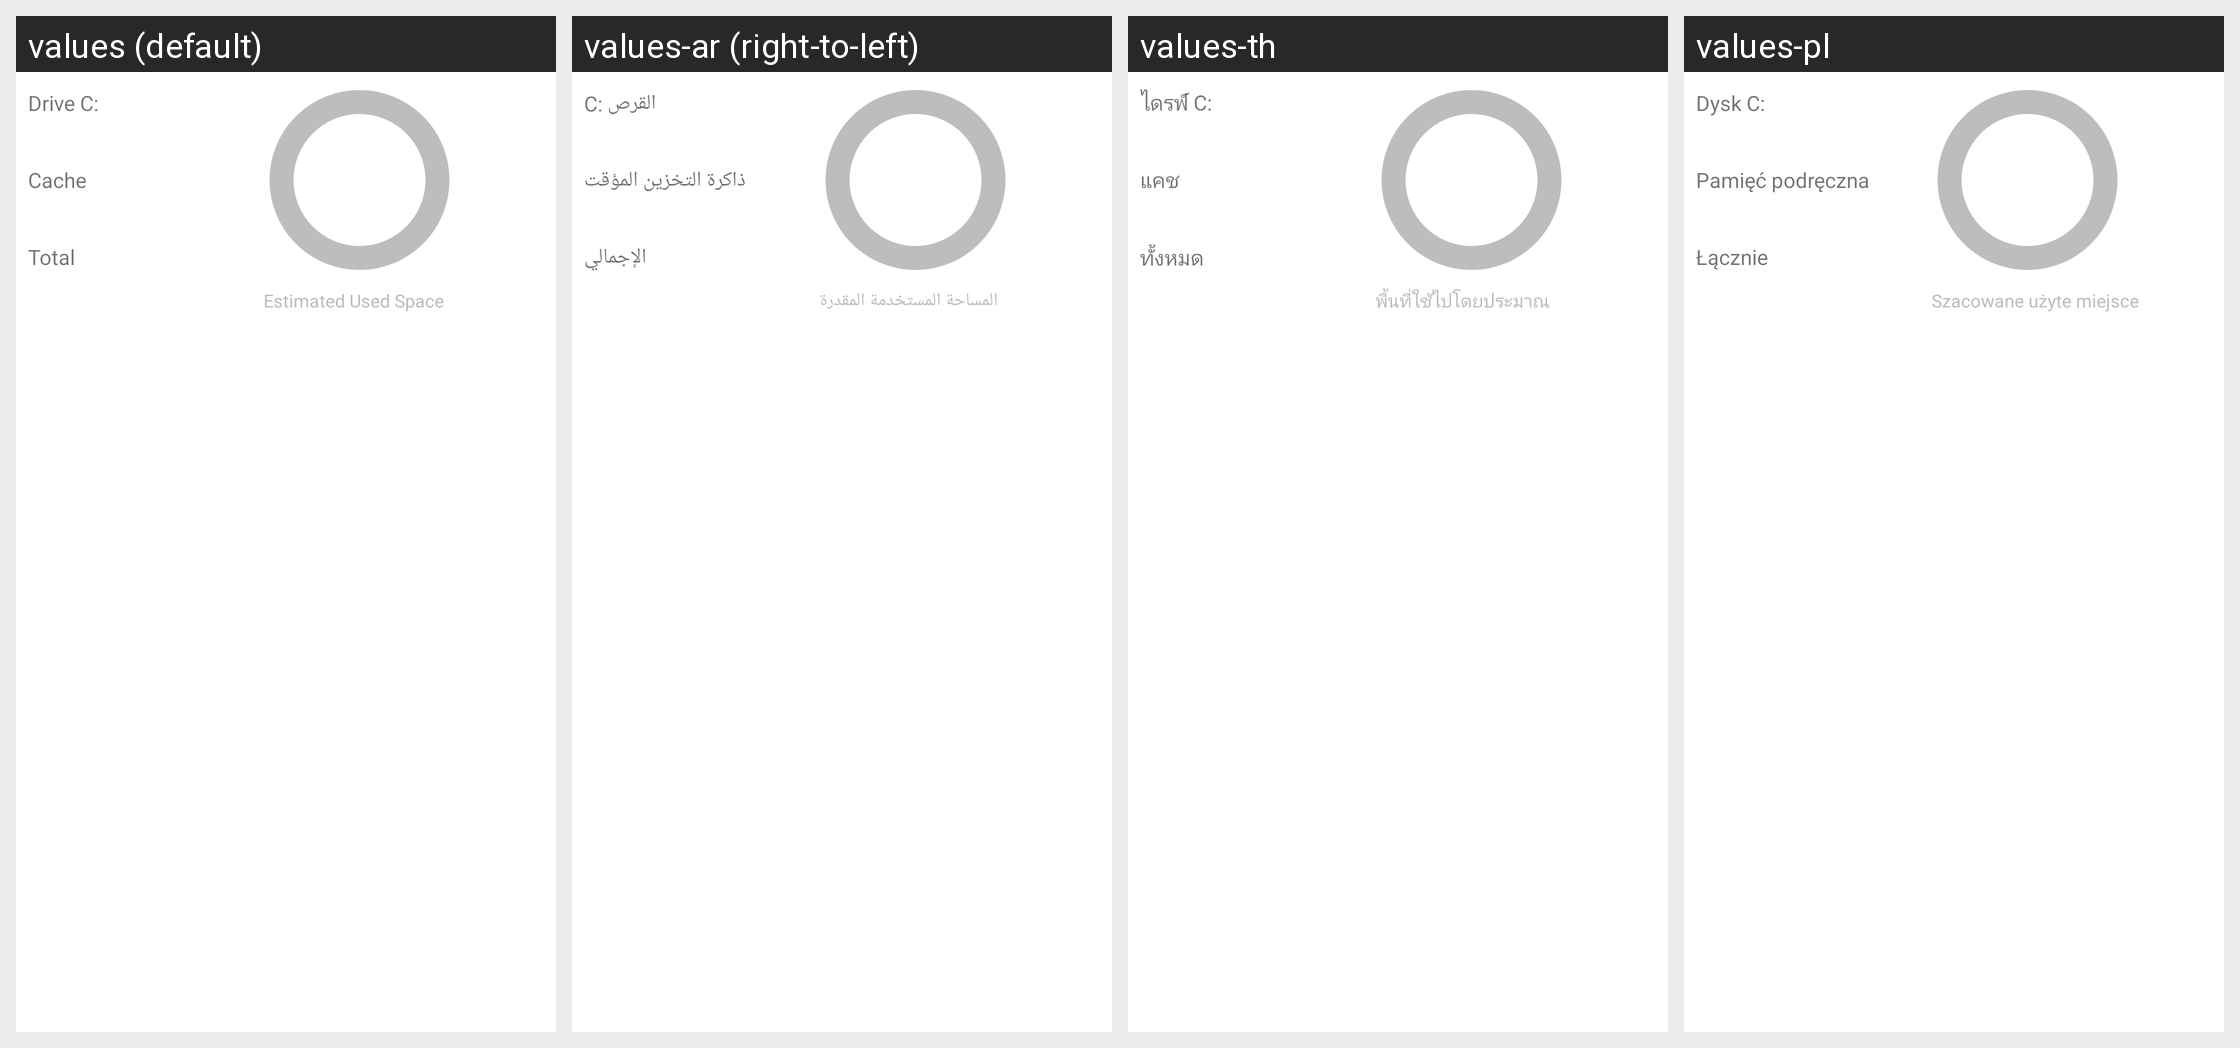

Here is an Android app screen in its default locale and in the app's own translations. Write out the translated-string differences for the strings that appear on this screen.
Android screen res/layout/container_storage_info_dialog.xml rendered under 4 locales, left to right: values (default), values-ar (right-to-left), values-th, values-pl. Device: Nexus 5 (rendered at 1080×1920; each locale shown at half size, 540×960, under a caption strip naming it); theme Theme.MaterialComponents.DayNight.NoActionBar.
Other locales in the repository, not shown: values-de, values-es, values-fr, values-in, values-it, values-ja, values-ko, values-pt, values-ru, values-tr, values-vi, values-zh.
Strings drawn on this screen, with the default value and each locale's value (text and hints the layout hard-codes, and strings that could not be matched under every locale, appear in the picture but are not listed):

drive_c
  values: Drive C:
  values-ar: القرص :C
  values-th: ไดรฟ์ C:
  values-pl: Dysk C:

cache
  values: Cache
  values-ar: ذاكرة التخزين المؤقت
  values-th: แคช
  values-pl: Pamięć podręczna

total
  values: Total
  values-ar: الإجمالي
  values-th: ทั้งหมด
  values-pl: Łącznie

estimated_used_space
  values: Estimated Used Space
  values-ar: المساحة المستخدمة المقدرة
  values-th: พื้นที่ใช้ไปโดยประมาณ
  values-pl: Szacowane użyte miejsce
